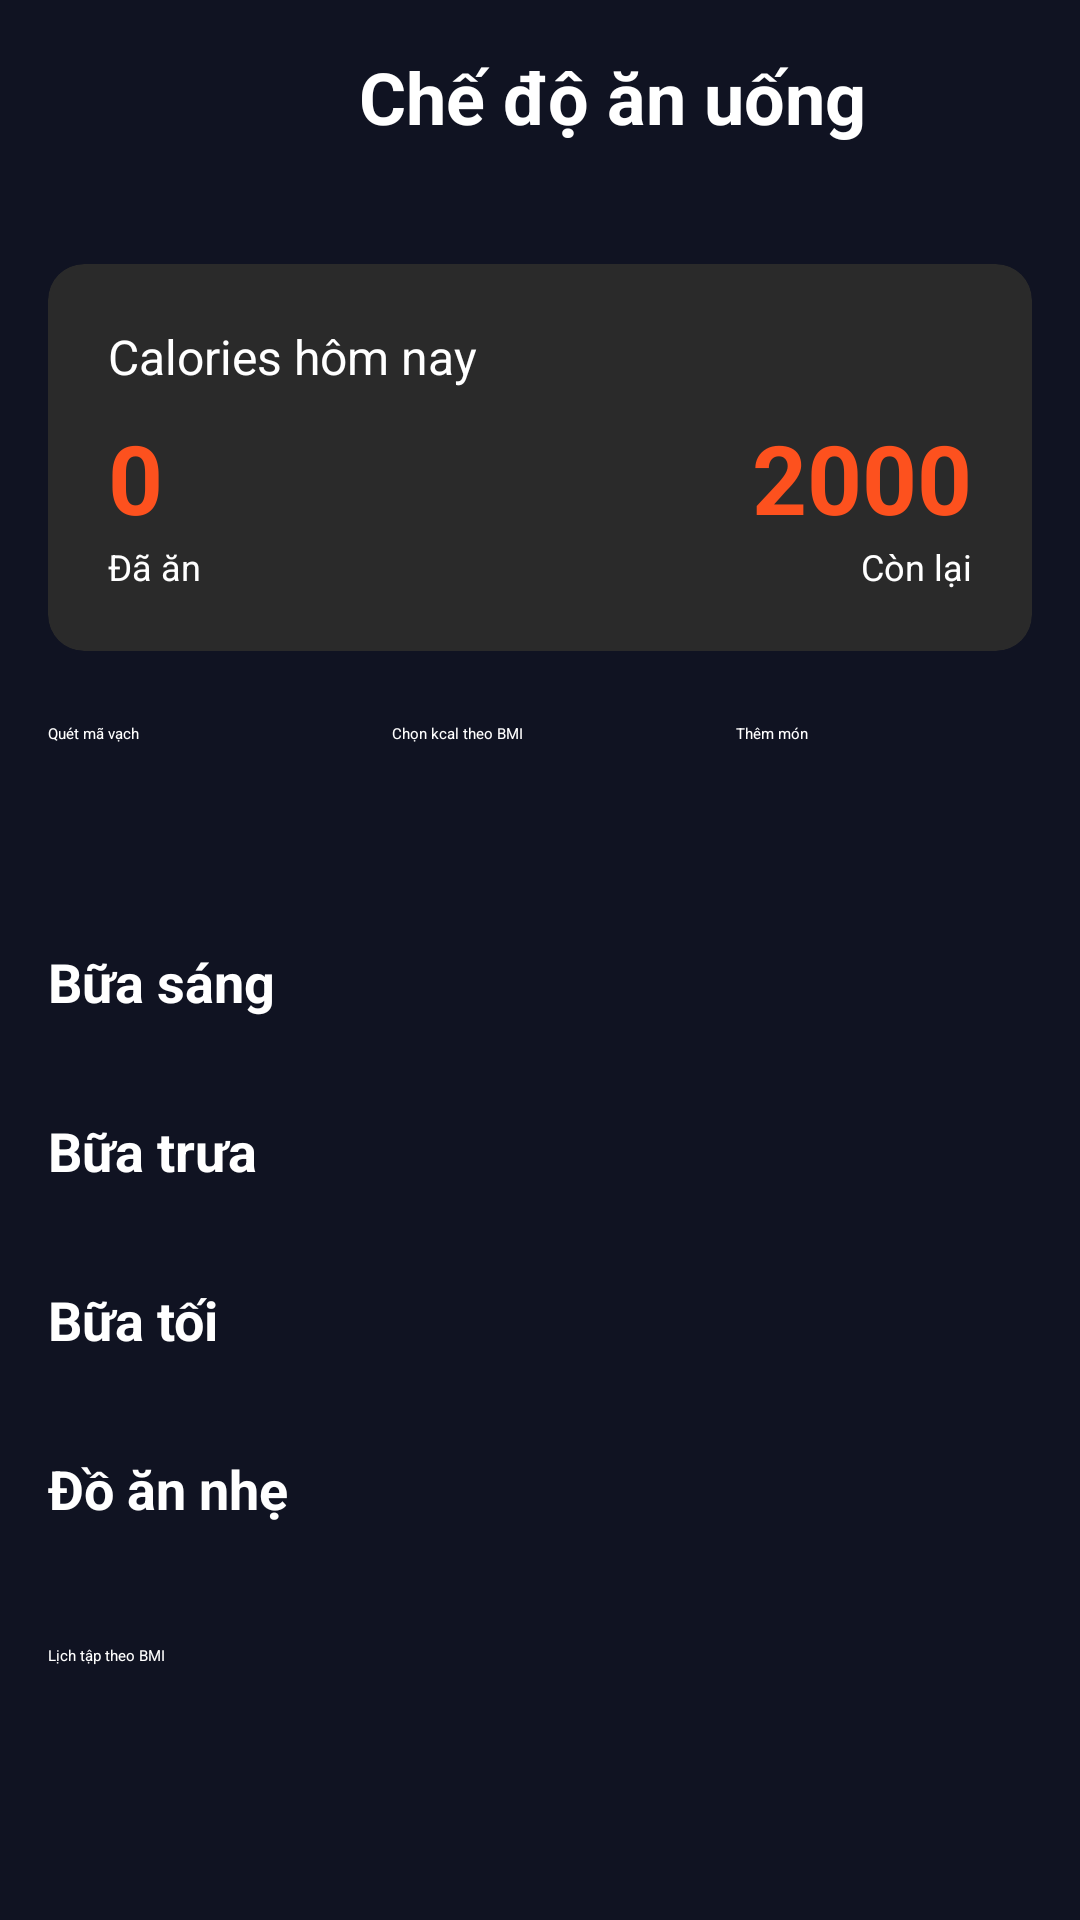

Write the Android layout XML for this screen, with the resource values it uses.
<!-- AndroidManifest.xml: application theme Theme.Project1932 -->
<!-- res/layout/activity_meal_plan.xml -->
<?xml version="1.0" encoding="utf-8"?>
<androidx.constraintlayout.widget.ConstraintLayout xmlns:android="http://schemas.android.com/apk/res/android"
    xmlns:app="http://schemas.android.com/apk/res-auto"
    xmlns:tools="http://schemas.android.com/tools"
    android:layout_width="match_parent"
    android:layout_height="match_parent"
    android:background="@color/mainColor">

    <ScrollView
        android:layout_width="match_parent"
        android:layout_height="match_parent">

        <LinearLayout
            android:layout_width="match_parent"
            android:layout_height="wrap_content"
            android:orientation="vertical"
            android:padding="16dp">

            
            <androidx.constraintlayout.widget.ConstraintLayout
                android:layout_width="match_parent"
                android:layout_height="wrap_content"
                android:layout_marginBottom="24dp">

                <ImageView
                    android:id="@+id/backBtn"
                    android:layout_width="48dp"
                    android:layout_height="48dp"
                    android:background="?attr/selectableItemBackgroundBorderless"
                    android:padding="8dp"
                    app:layout_constraintStart_toStartOf="parent"
                    app:layout_constraintTop_toTopOf="parent"
                    app:srcCompat="@drawable/back"
                    app:tint="@color/white" />

                <TextView
                    android:layout_width="wrap_content"
                    android:layout_height="wrap_content"
                    android:text="Chế độ ăn uống"
                    android:textColor="@color/white"
                    android:textSize="24sp"
                    android:textStyle="bold"
                    app:layout_constraintEnd_toEndOf="parent"
                    app:layout_constraintStart_toEndOf="@+id/backBtn"
                    app:layout_constraintTop_toTopOf="parent" />
            </androidx.constraintlayout.widget.ConstraintLayout>

            
            <androidx.cardview.widget.CardView
                android:layout_width="match_parent"
                android:layout_height="wrap_content"
                android:layout_marginBottom="24dp"
                app:cardBackgroundColor="#2A2A2A"
                app:cardCornerRadius="12dp"
                app:cardElevation="4dp">

                <LinearLayout
                    android:layout_width="match_parent"
                    android:layout_height="wrap_content"
                    android:orientation="vertical"
                    android:padding="20dp">

                    <TextView
                        android:layout_width="wrap_content"
                        android:layout_height="wrap_content"
                        android:text="Calories hôm nay"
                        android:textColor="@color/white"
                        android:textSize="16sp"
                        android:layout_marginBottom="8dp" />

                    <LinearLayout
                        android:layout_width="match_parent"
                        android:layout_height="wrap_content"
                        android:orientation="horizontal">

                        <LinearLayout
                            android:layout_width="0dp"
                            android:layout_height="wrap_content"
                            android:layout_weight="1"
                            android:orientation="vertical">

                            <TextView
                                android:id="@+id/dailyCaloriesText"
                                android:layout_width="wrap_content"
                                android:layout_height="wrap_content"
                                android:text="0"
                                android:textColor="@color/orange"
                                android:textSize="32sp"
                                android:textStyle="bold" />

                            <TextView
                                android:layout_width="wrap_content"
                                android:layout_height="wrap_content"
                                android:text="Đã ăn"
                                android:textColor="@color/white"
                                android:textSize="12sp" />
                        </LinearLayout>

                        <LinearLayout
                            android:layout_width="0dp"
                            android:layout_height="wrap_content"
                            android:layout_weight="1"
                            android:orientation="vertical"
                            android:gravity="end">

                            <TextView
                                android:id="@+id/remainingCaloriesText"
                                android:layout_width="wrap_content"
                                android:layout_height="wrap_content"
                                android:text="2000"
                                android:textColor="@color/orange"
                                android:textSize="32sp"
                                android:textStyle="bold" />

                            <TextView
                                android:layout_width="wrap_content"
                                android:layout_height="wrap_content"
                                android:text="Còn lại"
                                android:textColor="@color/white"
                                android:textSize="12sp" />
                        </LinearLayout>
                    </LinearLayout>
                </LinearLayout>
            </androidx.cardview.widget.CardView>

            
            <LinearLayout
                android:layout_width="match_parent"
                android:layout_height="wrap_content"
                android:orientation="horizontal"
                android:layout_marginBottom="24dp">

                <androidx.appcompat.widget.AppCompatButton
                    android:id="@+id/scanBarcodeBtn"
                    android:layout_width="0dp"
                    android:layout_height="50dp"
                    android:layout_weight="1"
                    android:layout_marginEnd="8dp"
                    android:text="Quét mã vạch"
                    android:textColor="@color/white"
                    android:background="@drawable/edittext_bg" />

                <androidx.appcompat.widget.AppCompatButton
                    android:id="@+id/bmiBtn"
                    android:layout_width="0dp"
                    android:layout_height="50dp"
                    android:layout_weight="1"
                    android:layout_marginStart="8dp"
                    android:layout_marginEnd="8dp"
                    android:text="Chọn kcal theo BMI"
                    android:textColor="@color/white"
                    android:background="@drawable/edittext_bg" />

                <androidx.appcompat.widget.AppCompatButton
                    android:id="@+id/addMealBtn"
                    android:layout_width="0dp"
                    android:layout_height="50dp"
                    android:layout_weight="1"
                    android:layout_marginStart="8dp"
                    android:text="Thêm món"
                    android:textColor="@color/white"
                    android:background="@drawable/orange_bg" />
            </LinearLayout>

            
            <TextView
                android:layout_width="match_parent"
                android:layout_height="wrap_content"
                android:text="Bữa sáng"
                android:textColor="@color/white"
                android:textSize="18sp"
                android:textStyle="bold"
                android:layout_marginBottom="8dp" />

            <androidx.recyclerview.widget.RecyclerView
                android:id="@+id/breakfastRecyclerView"
                android:layout_width="match_parent"
                android:layout_height="wrap_content"
                android:layout_marginBottom="24dp" />

            
            <TextView
                android:layout_width="match_parent"
                android:layout_height="wrap_content"
                android:text="Bữa trưa"
                android:textColor="@color/white"
                android:textSize="18sp"
                android:textStyle="bold"
                android:layout_marginBottom="8dp" />

            <androidx.recyclerview.widget.RecyclerView
                android:id="@+id/lunchRecyclerView"
                android:layout_width="match_parent"
                android:layout_height="wrap_content"
                android:layout_marginBottom="24dp" />

            
            <TextView
                android:layout_width="match_parent"
                android:layout_height="wrap_content"
                android:text="Bữa tối"
                android:textColor="@color/white"
                android:textSize="18sp"
                android:textStyle="bold"
                android:layout_marginBottom="8dp" />

            <androidx.recyclerview.widget.RecyclerView
                android:id="@+id/dinnerRecyclerView"
                android:layout_width="match_parent"
                android:layout_height="wrap_content"
                android:layout_marginBottom="24dp" />

            
            <TextView
                android:layout_width="match_parent"
                android:layout_height="wrap_content"
                android:text="Đồ ăn nhẹ"
                android:textColor="@color/white"
                android:textSize="18sp"
                android:textStyle="bold"
                android:layout_marginBottom="8dp" />

            <androidx.recyclerview.widget.RecyclerView
                android:id="@+id/snackRecyclerView"
                android:layout_width="match_parent"
                android:layout_height="wrap_content"
                android:layout_marginBottom="32dp" />

            
            <Button
                android:id="@+id/scheduleBtn"
                android:layout_width="match_parent"
                android:layout_height="wrap_content"
                android:text="Lịch tập theo BMI"
                android:textColor="@android:color/white"
                android:backgroundTint="@color/orange"
                android:layout_marginBottom="16dp" />
        </LinearLayout>
    </ScrollView>
</androidx.constraintlayout.widget.ConstraintLayout>
<!-- resources referenced by this layout -->
<resources>
  <color name="mainColor">#101322</color>
  <color name="orange">#fd511e</color>
  <color name="white">#FFFFFFFF</color>
</resources>
